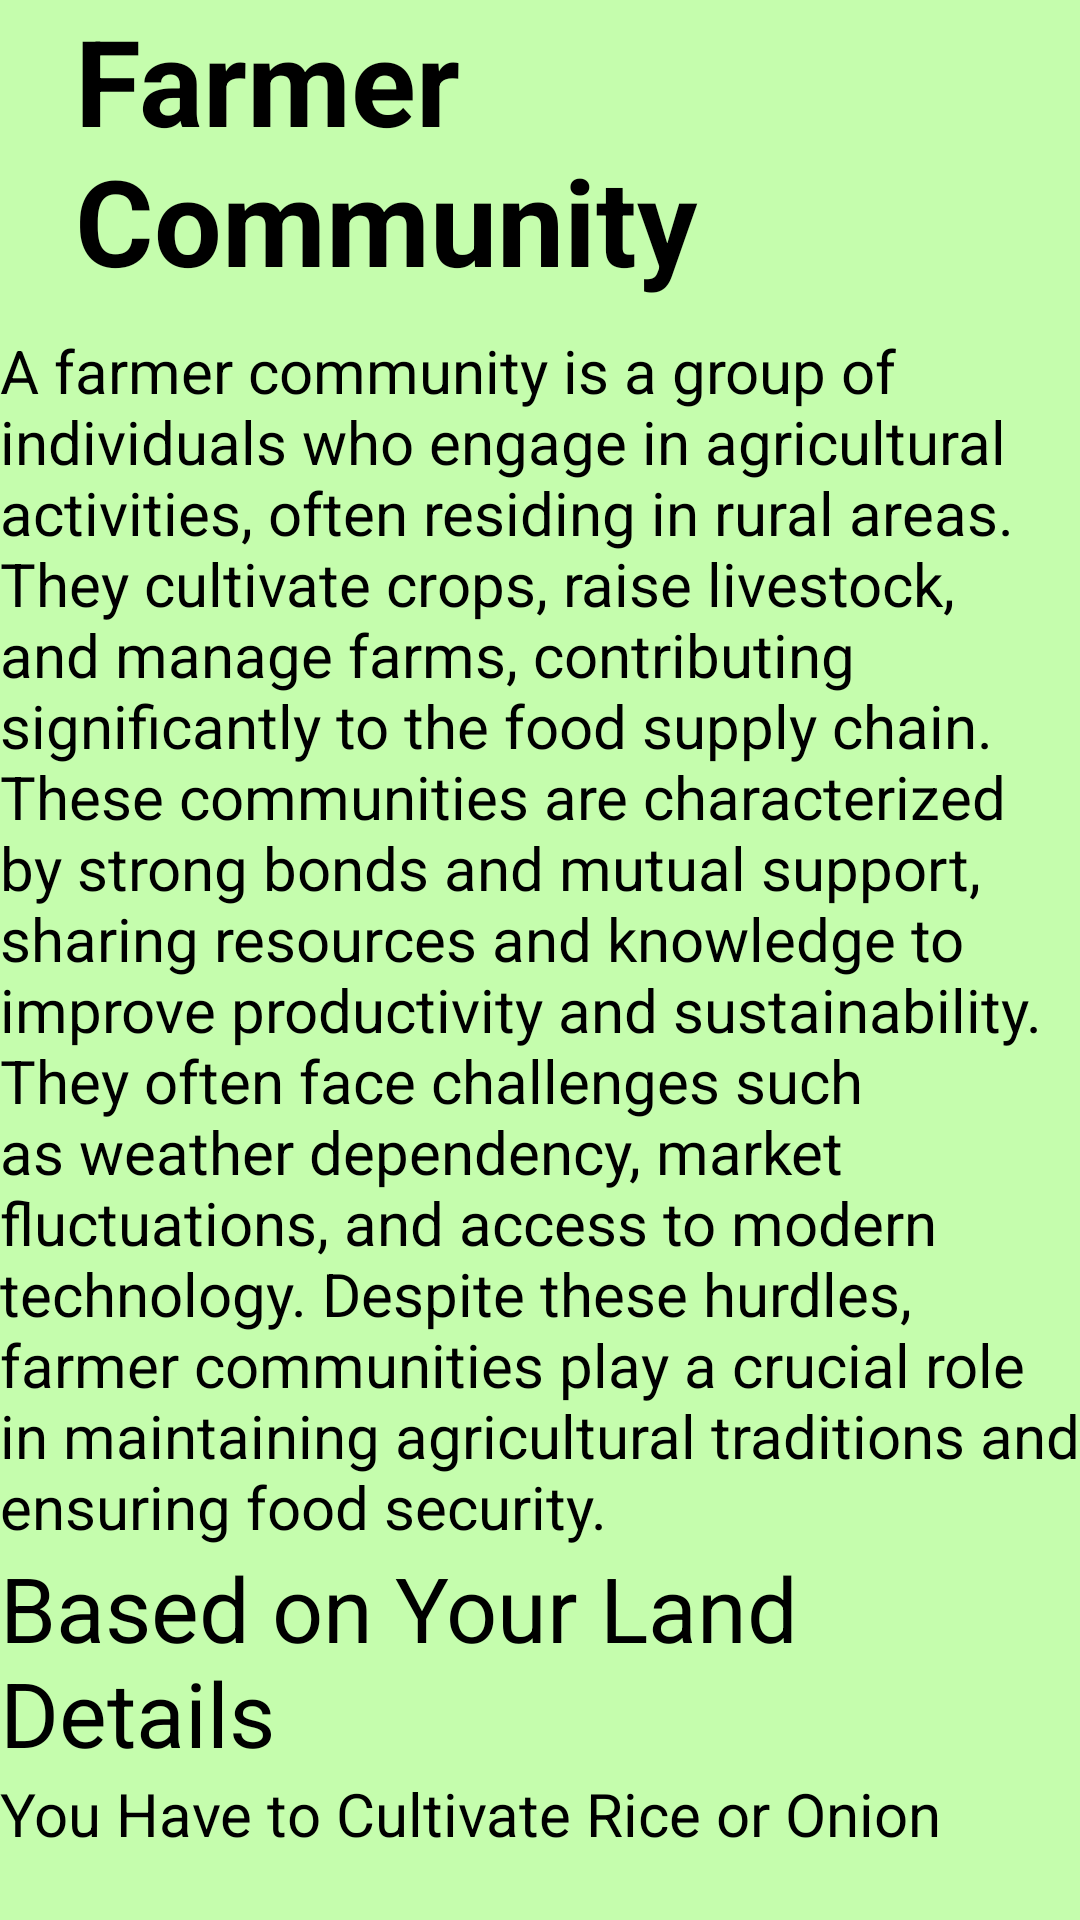

Write the Android layout XML for this screen, with the resource values it uses.
<!-- AndroidManifest.xml: application theme Theme.AppCompat -->
<!-- res/layout/activity_farmer_community.xml -->
<?xml version="1.0" encoding="utf-8"?>
<LinearLayout xmlns:android="http://schemas.android.com/apk/res/android"
    xmlns:app="http://schemas.android.com/apk/res-auto"
    xmlns:tools="http://schemas.android.com/tools"
    android:id="@+id/main"
    android:layout_width="match_parent"
    android:layout_height="match_parent"
    android:orientation="vertical"
    tools:context=".FarmerCommunity"
    android:background="#C5FDAD">

    <TextView
        android:id="@+id/farmercommunity"
        android:layout_width="wrap_content"
        android:layout_height="wrap_content"
        android:text="@string/farmer_community"
        android:layout_marginLeft="25dp"
        android:textColor="@color/black"
        android:textSize="40sp"
        android:textStyle="bold"
        tools:ignore="HardcodedText" />
    <TextView
        android:layout_width="match_parent"
        android:layout_height="wrap_content"
        android:text="@string/farmer_commu"
        android:textColor="@color/black"
        android:layout_marginTop="10dp"
        android:textSize="20sp" />
    <TextView
        android:layout_width="match_parent"
        android:layout_height="wrap_content"
        android:text="@string/based_on_your_land_details"
        android:textSize="30dp"
        android:textColor="@color/black"
        />
    <TextView
        android:layout_width="match_parent"
        android:layout_height="wrap_content"
        android:text="@string/you_have_to_cultivate_rice_or_onion"
        android:textColor="@color/black"
        android:textSize="20dp"
        />
</LinearLayout>
<!-- resources referenced by this layout -->
<resources>
  <string name="based_on_your_land_details">Based on Your Land Details</string>
  <string name="farmer_commu">A farmer community is a group of individuals who engage in agricultural activities, often residing in rural areas. They cultivate crops, raise livestock, and manage farms, contributing significantly to the food supply chain. These communities are characterized by strong bonds and mutual support, sharing resources and knowledge to improve productivity and sustainability. They often face challenges such as weather dependency, market fluctuations, and access to modern technology. Despite these hurdles, farmer communities play a crucial role in maintaining agricultural traditions and ensuring food security.</string>
  <string name="farmer_community">Farmer Community</string>
  <string name="you_have_to_cultivate_rice_or_onion">You Have to Cultivate Rice or Onion</string>
  <!-- not gathered from this repository: default colours our renderer supplied (Android Studio template values) -->
  <color name="black">#FF000000</color>
</resources>
